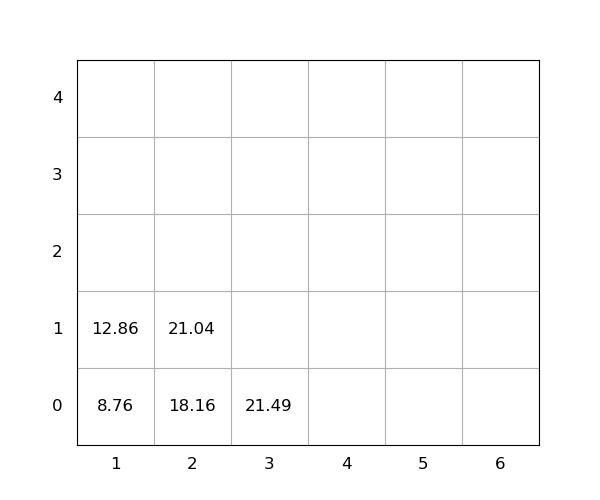

Values plotted in this chart, from the file beside it:
idx, loc_x, loc_y, loc_z, weight, group, score, seq, reloc, size(ft)
1, 2, 0, 0, 18.16, 0, 18.16, 1, 0, 20
2, 2, 0, 1, 21.04, 0, 21.04, 2, 0, 20
3, 1, 0, 0, 8.76, 0, 8.76, 3, 0, 20
4, 1, 0, 1, 12.86, 0, 12.86, 4, 0, 20
5, 3, 0, 0, 21.49, 0, 21.49, 5, 0, 20
